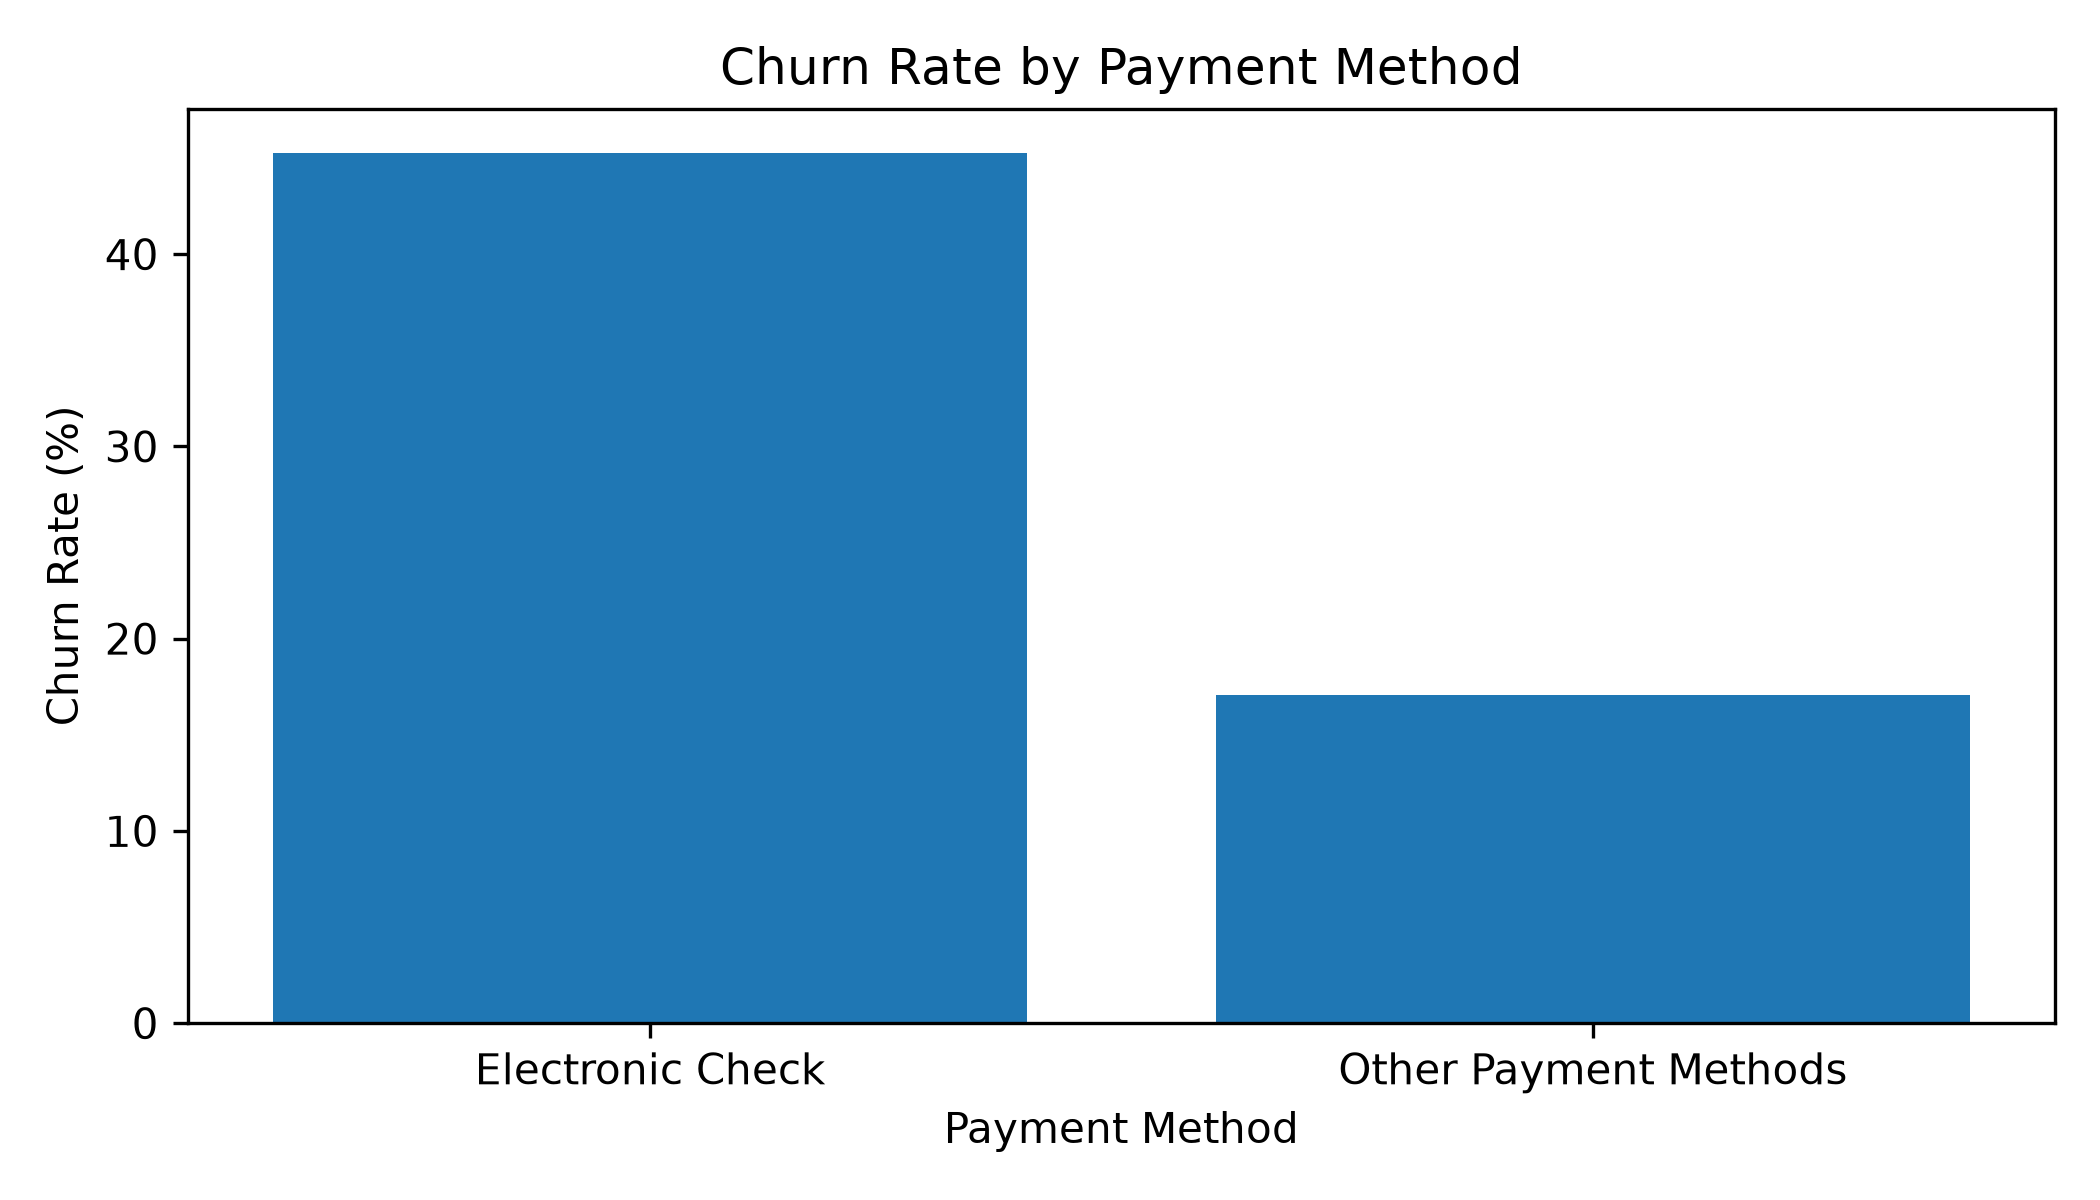

Data behind this chart, as committed beside it:
Payment Method, Churn_Rate
Electronic Check, 45.29
Other Payment Methods, 17.06
